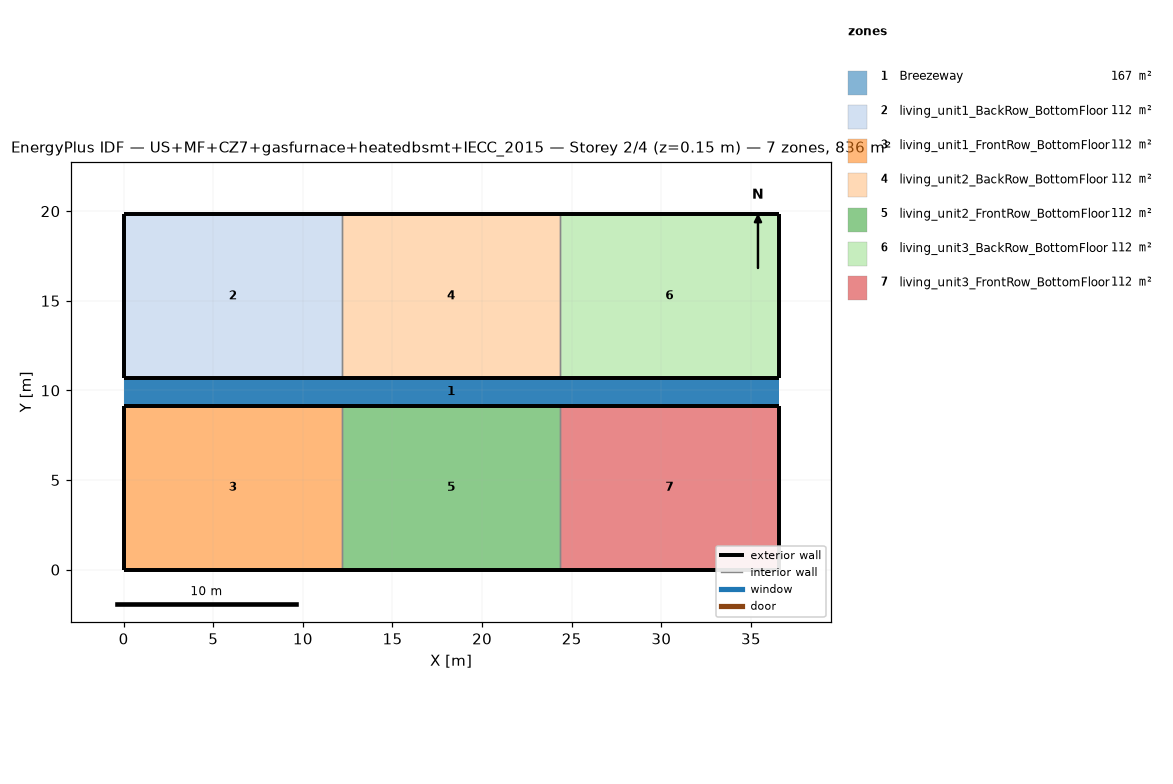
=== STOREY PLAN SPEC (per zone: floor XY polygon, exterior-wall plan segments, windows/doors) ===
zone 1: Breezeway  (167.0 m²)
  floor: (36.54, 9.16) (0.00, 9.16) (0.00, 10.68) (36.54, 10.68)
  floor: (36.54, 9.16) (0.00, 9.16) (0.00, 10.68) (36.54, 10.68)
  floor: (36.54, 9.16) (0.00, 9.16) (0.00, 10.68) (36.54, 10.68)
zone 2: living_unit1_BackRow_BottomFloor  (111.5 m²)
  floor: (12.18, 10.68) (0.00, 10.68) (0.00, 19.84) (12.18, 19.84)
  exterior wall: (0.00, 10.68) – (12.18, 10.68)  [12.2 m]
  exterior wall: (12.18, 19.84) – (0.00, 19.84)  [12.2 m]
  exterior wall: (0.00, 19.84) – (0.00, 10.68)  [9.2 m]
  interior walls: 1
zone 3: living_unit1_FrontRow_BottomFloor  (111.5 m²)
  floor: (12.18, 0.00) (0.00, 0.00) (0.00, 9.16) (12.18, 9.16)
  exterior wall: (0.00, 0.00) – (12.18, 0.00)  [12.2 m]
  exterior wall: (12.18, 9.16) – (0.00, 9.16)  [12.2 m]
  exterior wall: (0.00, 9.16) – (0.00, 0.00)  [9.2 m]
  interior walls: 1
zone 4: living_unit2_BackRow_BottomFloor  (111.5 m²)
  floor: (24.36, 10.68) (12.18, 10.68) (12.18, 19.84) (24.36, 19.84)
  exterior wall: (12.18, 10.68) – (24.36, 10.68)  [12.2 m]
  exterior wall: (24.36, 19.84) – (12.18, 19.84)  [12.2 m]
  interior walls: 2
zone 5: living_unit2_FrontRow_BottomFloor  (111.5 m²)
  floor: (24.36, 0.00) (12.18, 0.00) (12.18, 9.16) (24.36, 9.16)
  exterior wall: (12.18, 0.00) – (24.36, 0.00)  [12.2 m]
  exterior wall: (24.36, 9.16) – (12.18, 9.16)  [12.2 m]
  interior walls: 2
zone 6: living_unit3_BackRow_BottomFloor  (111.5 m²)
  floor: (36.54, 10.68) (24.36, 10.68) (24.36, 19.84) (36.54, 19.84)
  exterior wall: (24.36, 10.68) – (36.54, 10.68)  [12.2 m]
  exterior wall: (36.54, 10.68) – (36.54, 19.84)  [9.2 m]
  exterior wall: (36.54, 19.84) – (24.36, 19.84)  [12.2 m]
  interior walls: 1
zone 7: living_unit3_FrontRow_BottomFloor  (111.5 m²)
  floor: (36.54, 0.00) (24.36, 0.00) (24.36, 9.16) (36.54, 9.16)
  exterior wall: (24.36, 0.00) – (36.54, 0.00)  [12.2 m]
  exterior wall: (36.54, 0.00) – (36.54, 9.16)  [9.2 m]
  exterior wall: (36.54, 9.16) – (24.36, 9.16)  [12.2 m]
  interior walls: 1

=== DERIVED (storey summary) ===
Building: US+MF+CZ7+gasfurnace+heatedbsmt+IECC_2015
Storey: 2 of 4  (floor level z = 0.15 m)
Storey gross floor area: 836.2 m²
Zones on this storey: 7
  - Breezeway: floor 167.0 m²
  - living_unit1_BackRow_BottomFloor: floor 111.5 m²; exterior wall 33.5 m (86.9 m²); WWR 0.0%
  - living_unit1_FrontRow_BottomFloor: floor 111.5 m²; exterior wall 33.5 m (86.9 m²); WWR 0.0%
  - living_unit2_BackRow_BottomFloor: floor 111.5 m²; exterior wall 24.4 m (63.1 m²); WWR 0.0%
  - living_unit2_FrontRow_BottomFloor: floor 111.5 m²; exterior wall 24.4 m (63.1 m²); WWR 0.0%
  - living_unit3_BackRow_BottomFloor: floor 111.5 m²; exterior wall 33.5 m (86.9 m²); WWR 0.0%
  - living_unit3_FrontRow_BottomFloor: floor 111.5 m²; exterior wall 33.5 m (86.9 m²); WWR 0.0%
Zone adjacency (shared interzone walls):
  - living_unit1_BackRow_BottomFloor ↔ living_unit2_BackRow_BottomFloor
  - living_unit1_FrontRow_BottomFloor ↔ living_unit2_FrontRow_BottomFloor
  - living_unit2_BackRow_BottomFloor ↔ living_unit3_BackRow_BottomFloor
  - living_unit2_FrontRow_BottomFloor ↔ living_unit3_FrontRow_BottomFloor